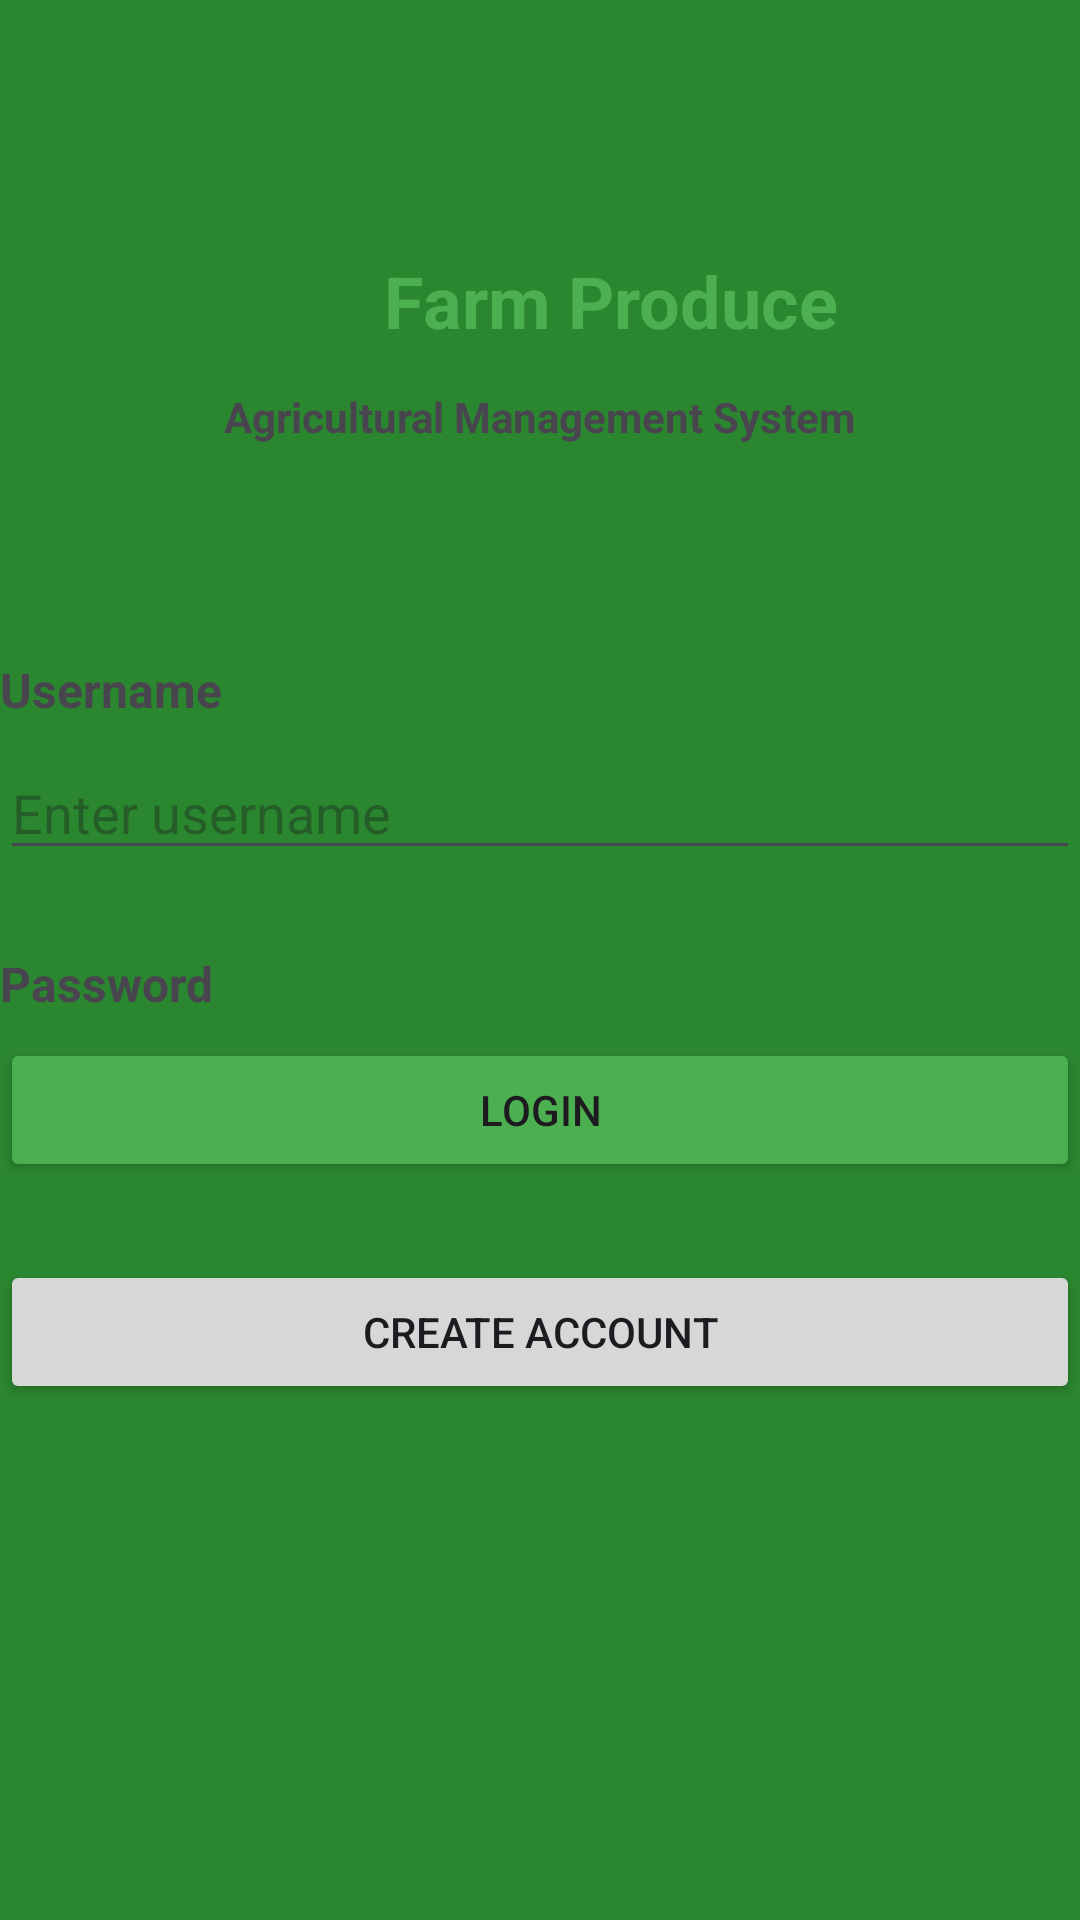

Layout XML and referenced resources for this Android screen:
<!-- AndroidManifest.xml: application theme Theme.FarmApp -->
<!-- res/layout/activity_loginpage.xml -->
<?xml version="1.0" encoding="utf-8"?>
<androidx.constraintlayout.widget.ConstraintLayout xmlns:android="http://schemas.android.com/apk/res/android"
    xmlns:app="http://schemas.android.com/apk/res-auto"
    xmlns:tools="http://schemas.android.com/tools"
    android:id="@+id/main"
    android:layout_width="match_parent"
    android:layout_height="match_parent"
    tools:context=".loginpage"
    android:background="#2B872F">


    <TextView
        android:id="@+id/textView6"
        android:layout_width="wrap_content"
        android:layout_height="wrap_content"
        android:layout_marginStart="128dp"
        android:layout_marginTop="84dp"
        android:text="Farm Produce"
        android:textColor="#4CAF50"
        android:textSize="24sp"
        android:textStyle="bold"
        app:layout_constraintStart_toStartOf="parent"
        app:layout_constraintTop_toTopOf="parent" />

    <TextView
        android:id="@+id/mng"
        android:layout_width="wrap_content"
        android:layout_height="wrap_content"
        android:layout_marginTop="13dp"
        android:text="Agricultural Management System"
        android:textStyle="bold"
        app:layout_constraintEnd_toEndOf="parent"
        app:layout_constraintStart_toStartOf="parent"
        app:layout_constraintTop_toBottomOf="@+id/textView6" />

    <TextView
        android:id="@+id/user"
        android:layout_width="wrap_content"
        android:layout_height="wrap_content"
        android:layout_marginTop="219dp"
        android:text="Username"
        android:textSize="16sp"
        android:textStyle="bold"
        app:layout_constraintStart_toStartOf="parent"
        app:layout_constraintTop_toTopOf="parent" />

    <EditText
        android:id="@+id/Username"
        android:layout_width="0dp"
        android:layout_height="wrap_content"
        android:layout_marginTop="8dp"
        android:hint="Enter username"
        app:layout_constraintEnd_toEndOf="parent"
        app:layout_constraintStart_toStartOf="parent"
        app:layout_constraintTop_toBottomOf="@+id/user" />

    <TextView
        android:id="@+id/pass"
        android:layout_width="wrap_content"
        android:layout_height="wrap_content"
        android:layout_marginTop="27dp"
        android:text="Password"
        android:textSize="16sp"
        android:textStyle="bold"
        app:layout_constraintStart_toStartOf="parent"
        app:layout_constraintTop_toBottomOf="@+id/Username" />

    <EditText
        android:id="@+id/Password"
        android:layout_width="0dp"
        android:layout_height="wrap_content"
        android:layout_marginTop="9dp"
        android:hint="Enter Password"
        android:inputType="textPassword"
        app:layout_constraintEnd_toEndOf="parent"
        app:layout_constraintStart_toStartOf="parent"
        app:layout_constraintTop_toBottomOf="@+id/pass" />

    <Button
        android:id="@+id/btnLogin"
        android:layout_width="0dp"
        android:layout_height="wrap_content"
        android:layout_marginBottom="26dp"
        android:backgroundTint="#4CAF50"
        android:text="Login"
        app:layout_constraintBottom_toTopOf="@+id/btnReg"
        app:layout_constraintEnd_toEndOf="parent"
        app:layout_constraintStart_toStartOf="parent" />

    <Button
        android:id="@+id/btnReg"
        android:layout_width="0dp"
        android:layout_height="wrap_content"
        android:layout_marginBottom="172dp"
        android:text="Create Account"
        app:layout_constraintBottom_toBottomOf="parent"
        app:layout_constraintEnd_toEndOf="parent"
        app:layout_constraintStart_toStartOf="parent" />


</androidx.constraintlayout.widget.ConstraintLayout>
<!-- resources referenced by this layout -->
<resources>
  <style name="Theme.FarmApp" parent="Base.Theme.FarmApp" />
  <style name="Base.Theme.FarmApp" parent="Theme.Material3.DayNight.NoActionBar">
          
          
          <item name="colorPrimary">@color/green_theme</item>
          
          <item name="colorPrimaryVariant">@color/green_theme_dark</item>
          <item name="colorOnPrimary">@color/white</item>
      </style>
  <color name="green_theme">#008000</color>
  <color name="green_theme_dark">#388E3C</color>
  <color name="white">#FFFFFFFF</color>
</resources>
